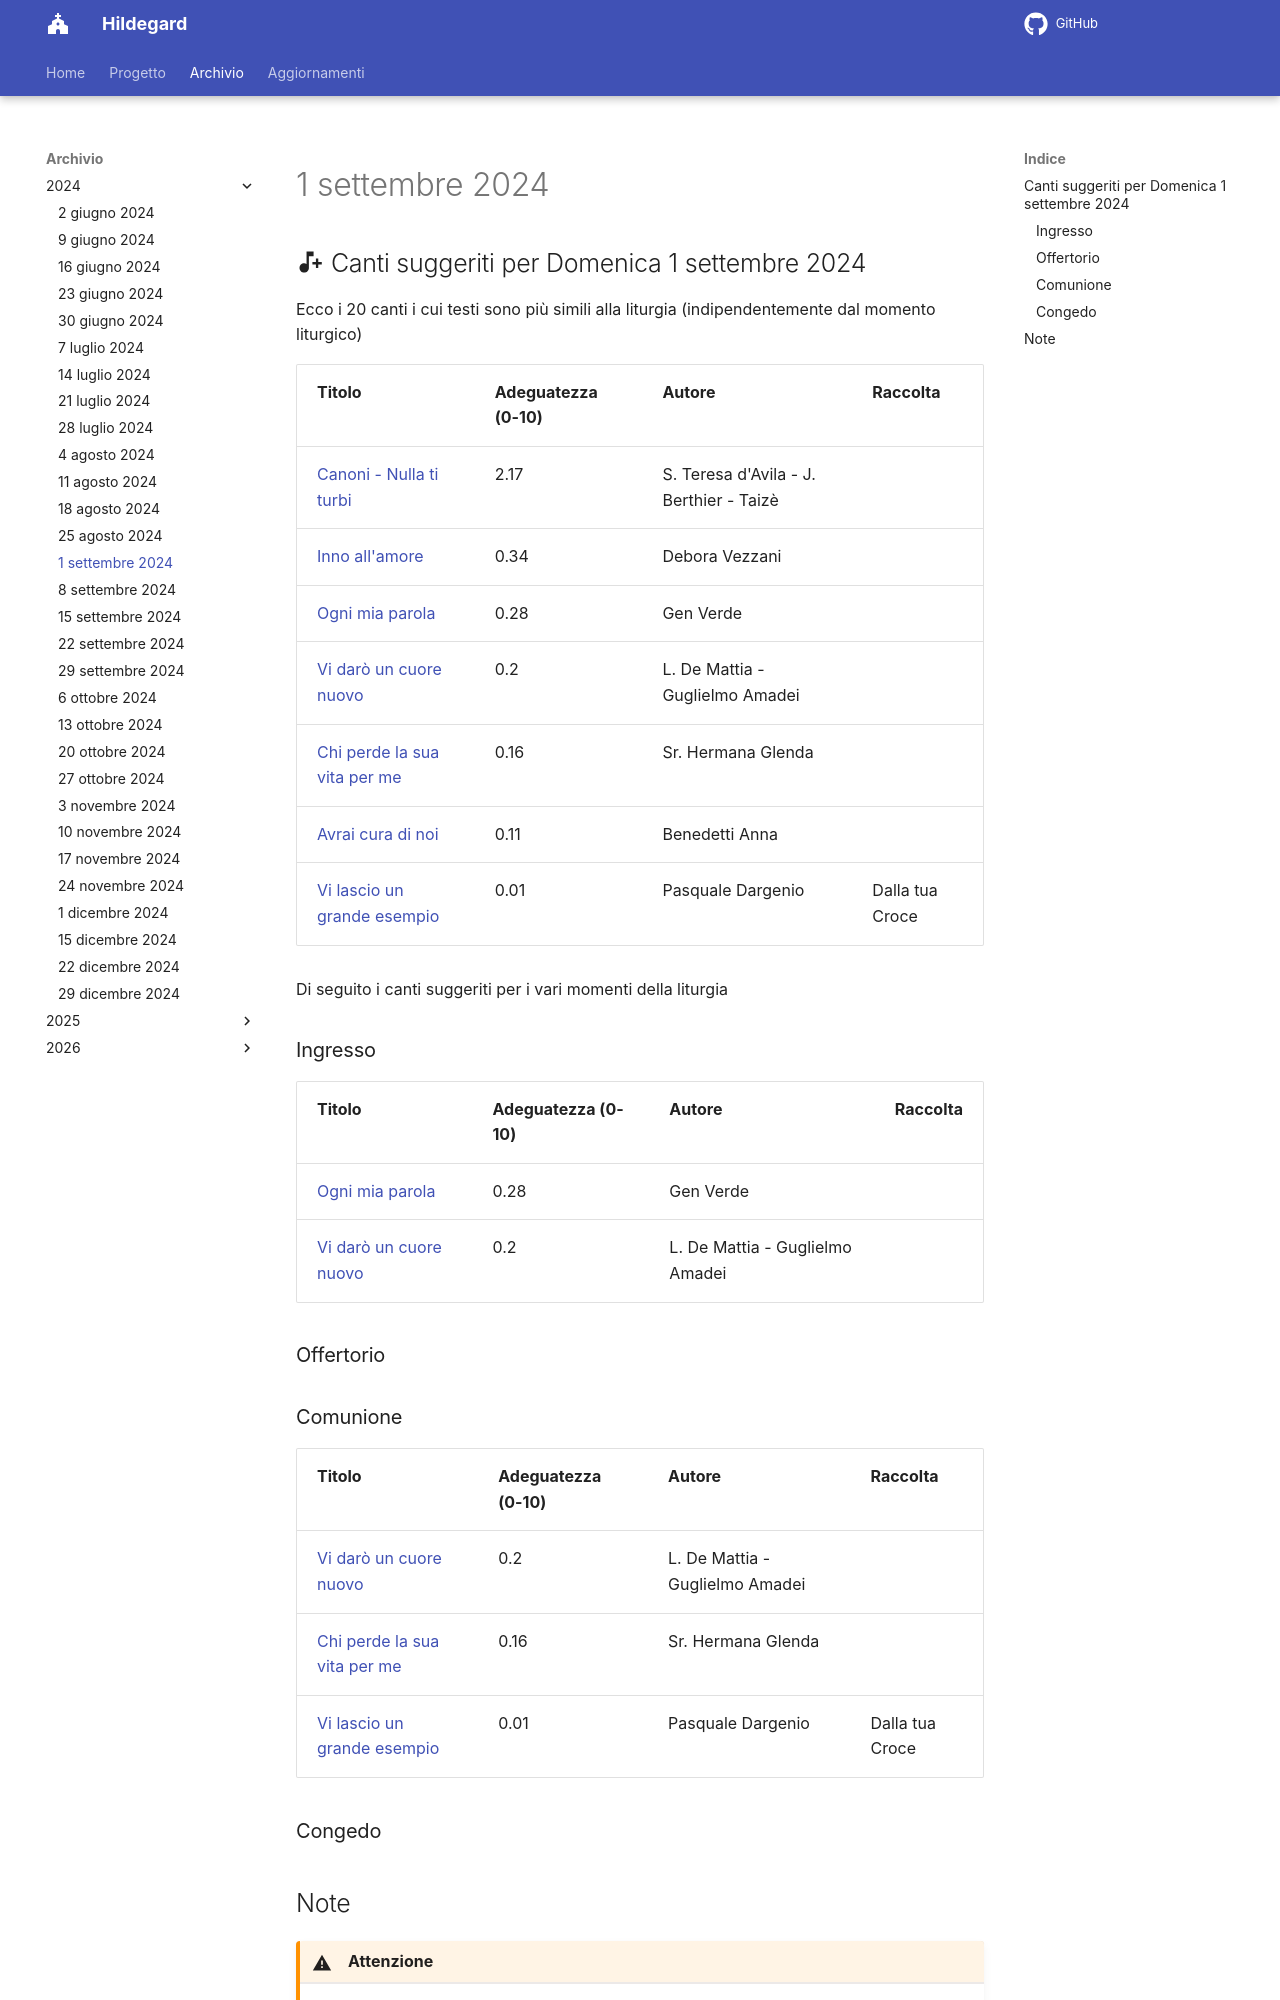

repository: dennisangemi/hildegard · page: archivio/1 settembre 2024/index.html · generator: mkdocs

## :material-music-note-plus: Canti suggeriti per Domenica 1 settembre 2024

Ecco i 20 canti i cui testi sono più simili alla liturgia (indipendentemente dal momento liturgico)

| Titolo | Adeguatezza (0-10) | Autore | Raccolta |
| --- | --- | --- | --- |
| [Canoni - Nulla ti turbi](https://www.librettocanti.it/mod_canti_gestione#!canto/vedi/2053) | 2.17 | S. Teresa d'Avila - J. Berthier - Taizè |  |
| [Inno all'amore](https://www.librettocanti.it/mod_canti_gestione#!canto/vedi/1765) | 0.34 | Debora Vezzani |  |
| [Ogni mia parola](https://www.librettocanti.it/mod_canti_gestione#!canto/vedi/337) | 0.28 | Gen Verde |  |
| [Vi darò un cuore nuovo](https://www.librettocanti.it/mod_canti_gestione#!canto/vedi/1719) | 0.2 | L. De Mattia - Guglielmo Amadei |  |
| [Chi perde la sua vita per me](https://www.librettocanti.it/mod_canti_gestione#!canto/vedi/2665) | 0.16 | Sr. Hermana Glenda |  |
| [Avrai cura di noi](https://www.librettocanti.it/mod_canti_gestione#!canto/vedi/2117) | 0.11 | Benedetti Anna |  |
| [Vi lascio un grande esempio](https://www.librettocanti.it/mod_canti_gestione#!canto/vedi/1594) | 0.01 | Pasquale Dargenio | Dalla tua Croce |

Di seguito i canti suggeriti per i vari momenti della liturgia

### Ingresso

| Titolo | Adeguatezza (0-10) | Autore | Raccolta |
| --- | --- | --- | --- |
| [Ogni mia parola](https://www.librettocanti.it/mod_canti_gestione#!canto/vedi/337) | 0.28 | Gen Verde |  |
| [Vi darò un cuore nuovo](https://www.librettocanti.it/mod_canti_gestione#!canto/vedi/1719) | 0.2 | L. De Mattia - Guglielmo Amadei |  |

### Offertorio


### Comunione

| Titolo | Adeguatezza (0-10) | Autore | Raccolta |
| --- | --- | --- | --- |
| [Vi darò un cuore nuovo](https://www.librettocanti.it/mod_canti_gestione#!canto/vedi/1719) | 0.2 | L. De Mattia - Guglielmo Amadei |  |
| [Chi perde la sua vita per me](https://www.librettocanti.it/mod_canti_gestione#!canto/vedi/2665) | 0.16 | Sr. Hermana Glenda |  |
| [Vi lascio un grande esempio](https://www.librettocanti.it/mod_canti_gestione#!canto/vedi/1594) | 0.01 | Pasquale Dargenio | Dalla tua Croce |

### Congedo
